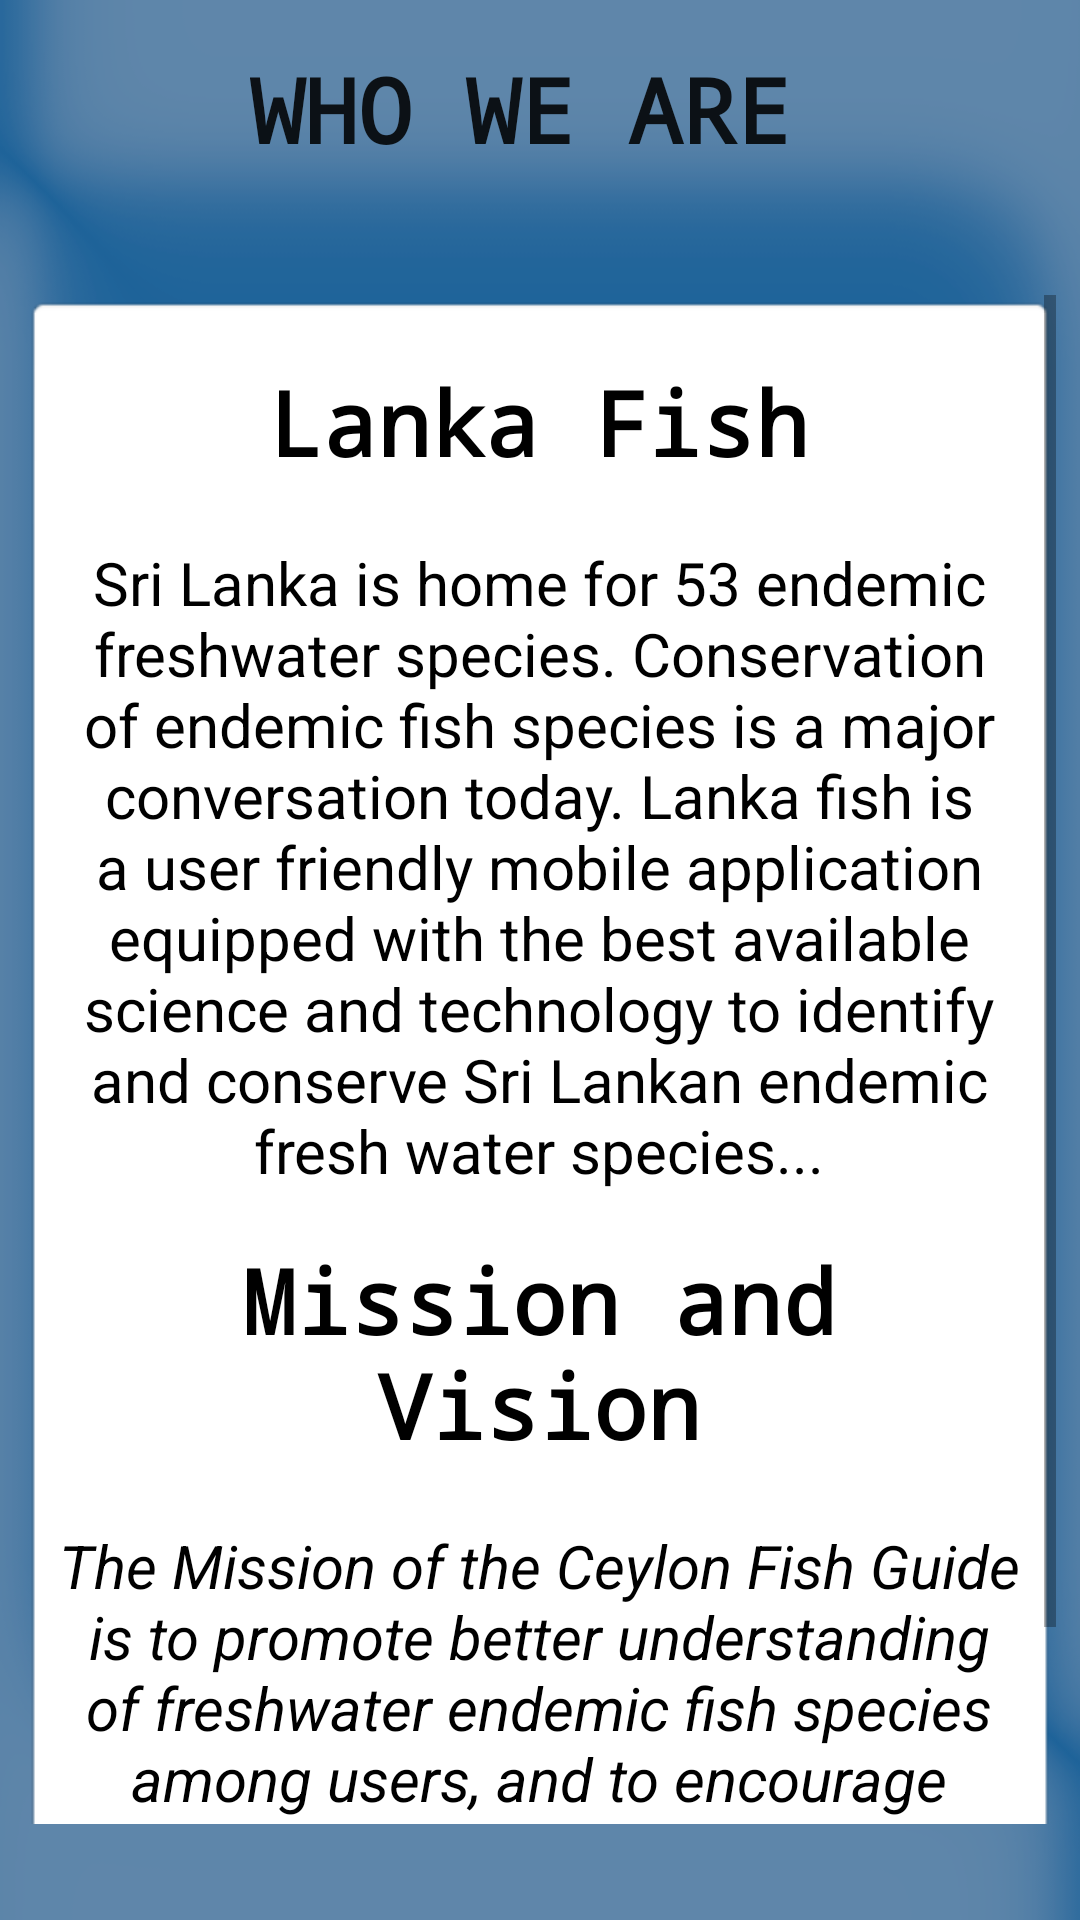

Produce the Android XML layout that renders to this screen, including the resource entries it uses.
<!-- AndroidManifest.xml: application theme AppTheme -->
<!-- res/layout/activity_about.xml -->
<?xml version="1.0" encoding="utf-8"?>
<android.support.constraint.ConstraintLayout xmlns:android="http://schemas.android.com/apk/res/android"
    xmlns:app="http://schemas.android.com/apk/res-auto"
    xmlns:tools="http://schemas.android.com/tools"
    android:layout_width="match_parent"
    android:layout_height="match_parent"
    android:background="@drawable/background"
    tools:context=".About">

    <TextView
        android:id="@+id/Header"
        android:layout_width="wrap_content"
        android:layout_height="wrap_content"
        android:layout_marginStart="55dp"
        android:layout_marginTop="16dp"
        android:layout_marginEnd="55dp"
        android:layout_marginBottom="21dp"
        android:text="WHO WE ARE"
        android:textAppearance="@style/TextAppearance.AppCompat"
        android:textColor="@color/vpi__background_holo_light"
        android:textSize="30sp"
        android:textStyle="bold"
        android:typeface="monospace"
        app:layout_constraintBottom_toTopOf="@+id/scrollView2"
        app:layout_constraintEnd_toEndOf="parent"
        app:layout_constraintHorizontal_bias="0.405"
        app:layout_constraintStart_toStartOf="parent"
        app:layout_constraintTop_toTopOf="parent" />

    <ScrollView
        android:id="@+id/scrollView2"
        android:layout_width="0dp"
        android:layout_height="0dp"
        android:layout_marginStart="8dp"
        android:layout_marginTop="21dp"
        android:layout_marginEnd="8dp"
        android:layout_marginBottom="32dp"
        app:layout_constraintBottom_toBottomOf="parent"
        app:layout_constraintEnd_toEndOf="parent"
        app:layout_constraintHorizontal_bias="0.0"
        app:layout_constraintStart_toStartOf="parent"
        app:layout_constraintTop_toBottomOf="@+id/Header">

        <LinearLayout
            android:layout_width="match_parent"
            android:layout_height="match_parent"
            android:background="@android:drawable/editbox_background_normal"
            android:orientation="vertical">

            <TextView
                android:id="@+id/header2"
                android:layout_width="match_parent"
                android:layout_height="wrap_content"
                android:layout_marginStart="55dp"
                android:layout_marginTop="16dp"
                android:layout_marginEnd="55dp"
                android:layout_marginBottom="20dp"
                android:gravity="center"
                android:text="@string/fish_name"
                android:textAppearance="@style/TextAppearance.AppCompat"
                android:textColor="@android:color/background_dark"
                android:textSize="30sp"
                android:textStyle="bold"
                android:typeface="monospace"
                app:layout_constraintBottom_toTopOf="@+id/scrollView2"
                app:layout_constraintEnd_toEndOf="parent"
                app:layout_constraintHorizontal_bias="0.405"
                app:layout_constraintStart_toStartOf="parent"
                app:layout_constraintTop_toTopOf="parent" />

            <TextView
                android:id="@+id/restricted_cont_"
                android:layout_width="match_parent"
                android:layout_height="wrap_content"
                android:gravity="center"
                android:text="@string/fish_dis"
                android:textAppearance="@android:style/TextAppearance.Medium"
                android:textColor="@android:color/black"
                android:textSize="20dp"
                android:visibility="visible" />

            <TextView
                android:id="@+id/header3"
                android:layout_width="match_parent"
                android:layout_height="wrap_content"
                android:layout_marginStart="55dp"
                android:layout_marginTop="16dp"
                android:layout_marginEnd="55dp"
                android:layout_marginBottom="20dp"
                android:gravity="center"
                android:text="@string/mission_name"
                android:textAppearance="@style/TextAppearance.AppCompat"
                android:textColor="@android:color/background_dark"
                android:textSize="30sp"
                android:textStyle="bold"
                android:typeface="monospace"
                app:layout_constraintBottom_toTopOf="@+id/scrollView2"
                app:layout_constraintEnd_toEndOf="parent"
                app:layout_constraintHorizontal_bias="0.405"
                app:layout_constraintStart_toStartOf="parent"
                app:layout_constraintTop_toTopOf="parent" />

            <TextView
                android:id="@+id/restricted_cont_2"
                android:layout_width="match_parent"
                android:layout_height="wrap_content"
                android:gravity="center"
                android:text="@string/mission_dis"
                android:textAppearance="@android:style/TextAppearance.Medium"
                android:textColor="@android:color/black"
                android:textSize="20dp"
                android:textStyle="italic"
                android:visibility="visible" />

        </LinearLayout>
    </ScrollView>

</android.support.constraint.ConstraintLayout>
<!-- resources referenced by this layout -->
<resources>
  <!-- drawable background: png bitmap (drawable, 33881 bytes) -->
  <string name="fish_dis">Sri Lanka is home for 53 endemic freshwater species. Conservation of endemic fish species is a major conversation today. Lanka fish is a user friendly mobile application equipped with the best available science and technology to identify and conserve Sri Lankan endemic fresh water species...  </string>
  <string name="fish_name">Lanka Fish</string>
  <string name="mission_dis">The Mission of the Ceylon Fish Guide is to promote better understanding of freshwater endemic fish species among users, and to encourage the conservation of Sri Lankan freshwater species for future generations...</string>
  <string name="mission_name">Mission and Vision</string>
  <style name="AppTheme" parent="Base.Theme.AppCompat.Light.DarkActionBar">
          
          <item name="colorPrimary">@color/vpi__background_holo_dark</item>
          <item name="colorPrimaryDark">@color/colorPrimaryDark</item>
          <item name="colorAccent">@color/colorAccent</item>
      </style>
  <!-- not gathered from this repository: default colours our renderer supplied (Android Studio template values) -->
  <color name="colorPrimaryDark">#FF3700B3</color>
  <color name="colorAccent">#FF03DAC5</color>
</resources>
